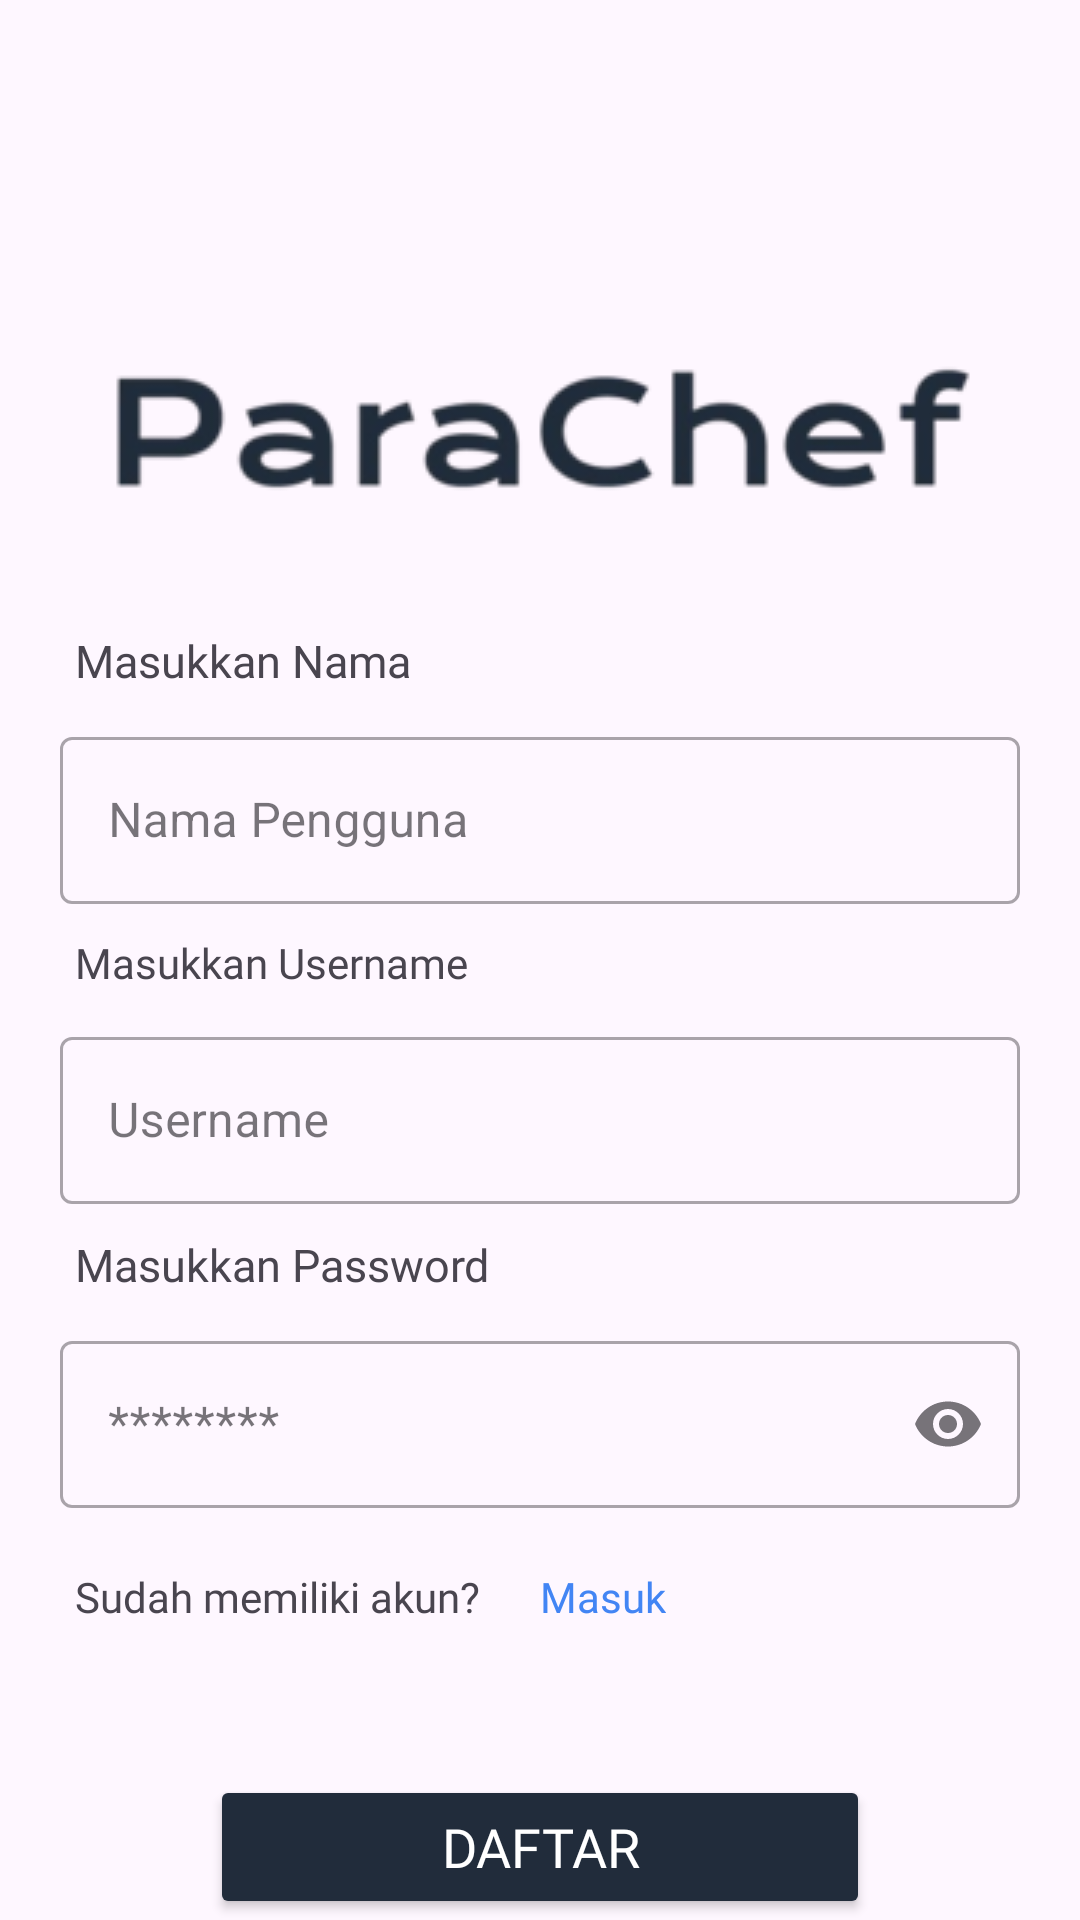

Android layout source for this screen:
<!-- AndroidManifest.xml: application theme Theme.Parachef -->
<!-- res/layout/register.xml -->
<?xml version="1.0" encoding="utf-8"?>
<RelativeLayout
    xmlns:android="http://schemas.android.com/apk/res/android"
    xmlns:app="http://schemas.android.com/apk/res-auto"
    xmlns:tools="http://schemas.android.com/tools"
    android:id="@+id/main"
    android:layout_width="match_parent"
    android:layout_height="match_parent"
    tools:context=".Register">

    <FrameLayout
        android:id="@+id/frameLayout"
        android:layout_width="match_parent"
        android:layout_height="200dp">

        <ImageView
            android:layout_width="wrap_content"
            android:layout_height="wrap_content"
            android:layout_marginTop="45dp"
            android:src="@drawable/ic_logo"
            android:layout_gravity="center"/>
    </FrameLayout>

    <LinearLayout
        android:layout_width="match_parent"
        android:layout_height="wrap_content"
        android:orientation="vertical"
        android:layout_marginTop="200dp">

        <LinearLayout
            android:layout_width="match_parent"
            android:layout_height="wrap_content"
            android:orientation="vertical">

            <TextView
                android:layout_width="match_parent"
                android:layout_height="wrap_content"
                android:text="Masukkan Nama"
                android:textSize="15sp"
                android:layout_marginStart="15dp"
                android:padding="10dp"
                android:fontFamily="@font/poppins_medium"/>

            
            <com.google.android.material.textfield.TextInputLayout
                style="@style/Widget.MaterialComponents.TextInputLayout.OutlinedBox"
                android:layout_width="match_parent"
                android:layout_height="wrap_content"
                android:hint="Nama Pengguna"
                app:endIconMode="clear_text"
                android:layout_marginEnd="20dp"
                android:layout_marginStart="20dp"
                android:fontFamily="@font/poppins"
                app:hintTextColor="@color/hint">

                <com.google.android.material.textfield.TextInputEditText
                    android:id="@+id/regis_nama"
                    android:layout_width="match_parent"
                    android:layout_height="wrap_content"
                    android:inputType="text"
                    android:textColor="@color/primary" />
            </com.google.android.material.textfield.TextInputLayout>
        </LinearLayout>

        <LinearLayout
            android:layout_width="match_parent"
            android:layout_height="match_parent"
            android:orientation="vertical">

            <TextView
                android:layout_width="match_parent"
                android:layout_height="wrap_content"
                android:text="Masukkan Username"
                android:layout_marginStart="15dp"
                android:padding="10dp"
                android:fontFamily="@font/poppins_medium"/>

            
            <com.google.android.material.textfield.TextInputLayout
                style="@style/Widget.MaterialComponents.TextInputLayout.OutlinedBox"
                android:layout_width="match_parent"
                android:layout_height="wrap_content"
                android:hint="Username"
                app:endIconMode="clear_text"
                android:layout_marginEnd="20dp"
                android:layout_marginStart="20dp"
                android:fontFamily="@font/poppins"
                app:hintTextColor="@color/hint">

                <com.google.android.material.textfield.TextInputEditText
                    android:id="@+id/regis_username"
                    android:layout_width="match_parent"
                    android:layout_height="wrap_content"
                    android:inputType="text"
                    android:textColor="@color/primary" />
            </com.google.android.material.textfield.TextInputLayout>
        </LinearLayout>

        <LinearLayout
            android:layout_width="match_parent"
            android:layout_height="wrap_content"
            android:orientation="vertical">

            <TextView
                android:layout_width="match_parent"
                android:layout_height="wrap_content"
                android:text="Masukkan Password"
                android:textSize="15sp"
                android:layout_marginStart="15dp"
                android:padding="10dp"
                android:fontFamily="@font/poppins_medium"/>

            
            <com.google.android.material.textfield.TextInputLayout
                style="@style/Widget.MaterialComponents.TextInputLayout.OutlinedBox"
                android:layout_width="match_parent"
                android:layout_height="wrap_content"
                android:hint="********"
                android:layout_marginEnd="20dp"
                android:layout_marginStart="20dp"
                app:endIconMode="password_toggle"
                android:fontFamily="@font/poppins"
                app:hintTextColor="@color/hint">
                <com.google.android.material.textfield.TextInputEditText
                    android:id="@+id/regis_password"
                    android:inputType="textPassword"
                    android:textColor="@color/primary"
                    android:layout_width="match_parent"
                    android:layout_height="wrap_content"
                    android:layout_marginBottom="20dp"/>
            </com.google.android.material.textfield.TextInputLayout>
        </LinearLayout>

        <LinearLayout
            android:layout_width="match_parent"
            android:layout_height="wrap_content"
            android:orientation="horizontal">

            <TextView
                android:layout_width="wrap_content"
                android:layout_height="wrap_content"
                android:text="Sudah memiliki akun?"
                android:layout_marginStart="25dp"
                android:fontFamily="@font/poppins"/>
            <TextView
                android:id="@+id/masuk"
                android:layout_width="wrap_content"
                android:layout_height="wrap_content"
                android:layout_marginStart="20dp"
                android:text="Masuk"
                android:textColor="@color/link"
                android:fontFamily="@font/poppins"/>
        </LinearLayout>

        <Button
            android:id="@+id/btndaftar"
            android:layout_width="match_parent"
            android:layout_height="wrap_content"
            android:text="Daftar"
            android:backgroundTint="@color/primary"
            android:fontFamily="@font/poppins_bold"
            android:textColor="#FFFFFF"
            android:textSize="18sp"
            android:layout_marginEnd="70dp"
            android:layout_marginStart="70dp"
            android:padding="10dp"
            android:layout_marginTop="50dp" />
    </LinearLayout>

</RelativeLayout>
<!-- resources referenced by this layout -->
<resources>
  <color name="hint">#736A6A</color>
  <color name="link">#4285F4</color>
  <color name="primary">#212C3B</color>
  <!-- drawable ic_logo: png bitmap (drawable, 15437 bytes) -->
  <style name="Theme.Parachef" parent="Base.Theme.Parachef" />
  <style name="Base.Theme.Parachef" parent="Theme.Material3.DayNight.NoActionBar">
          
          
      </style>
</resources>
